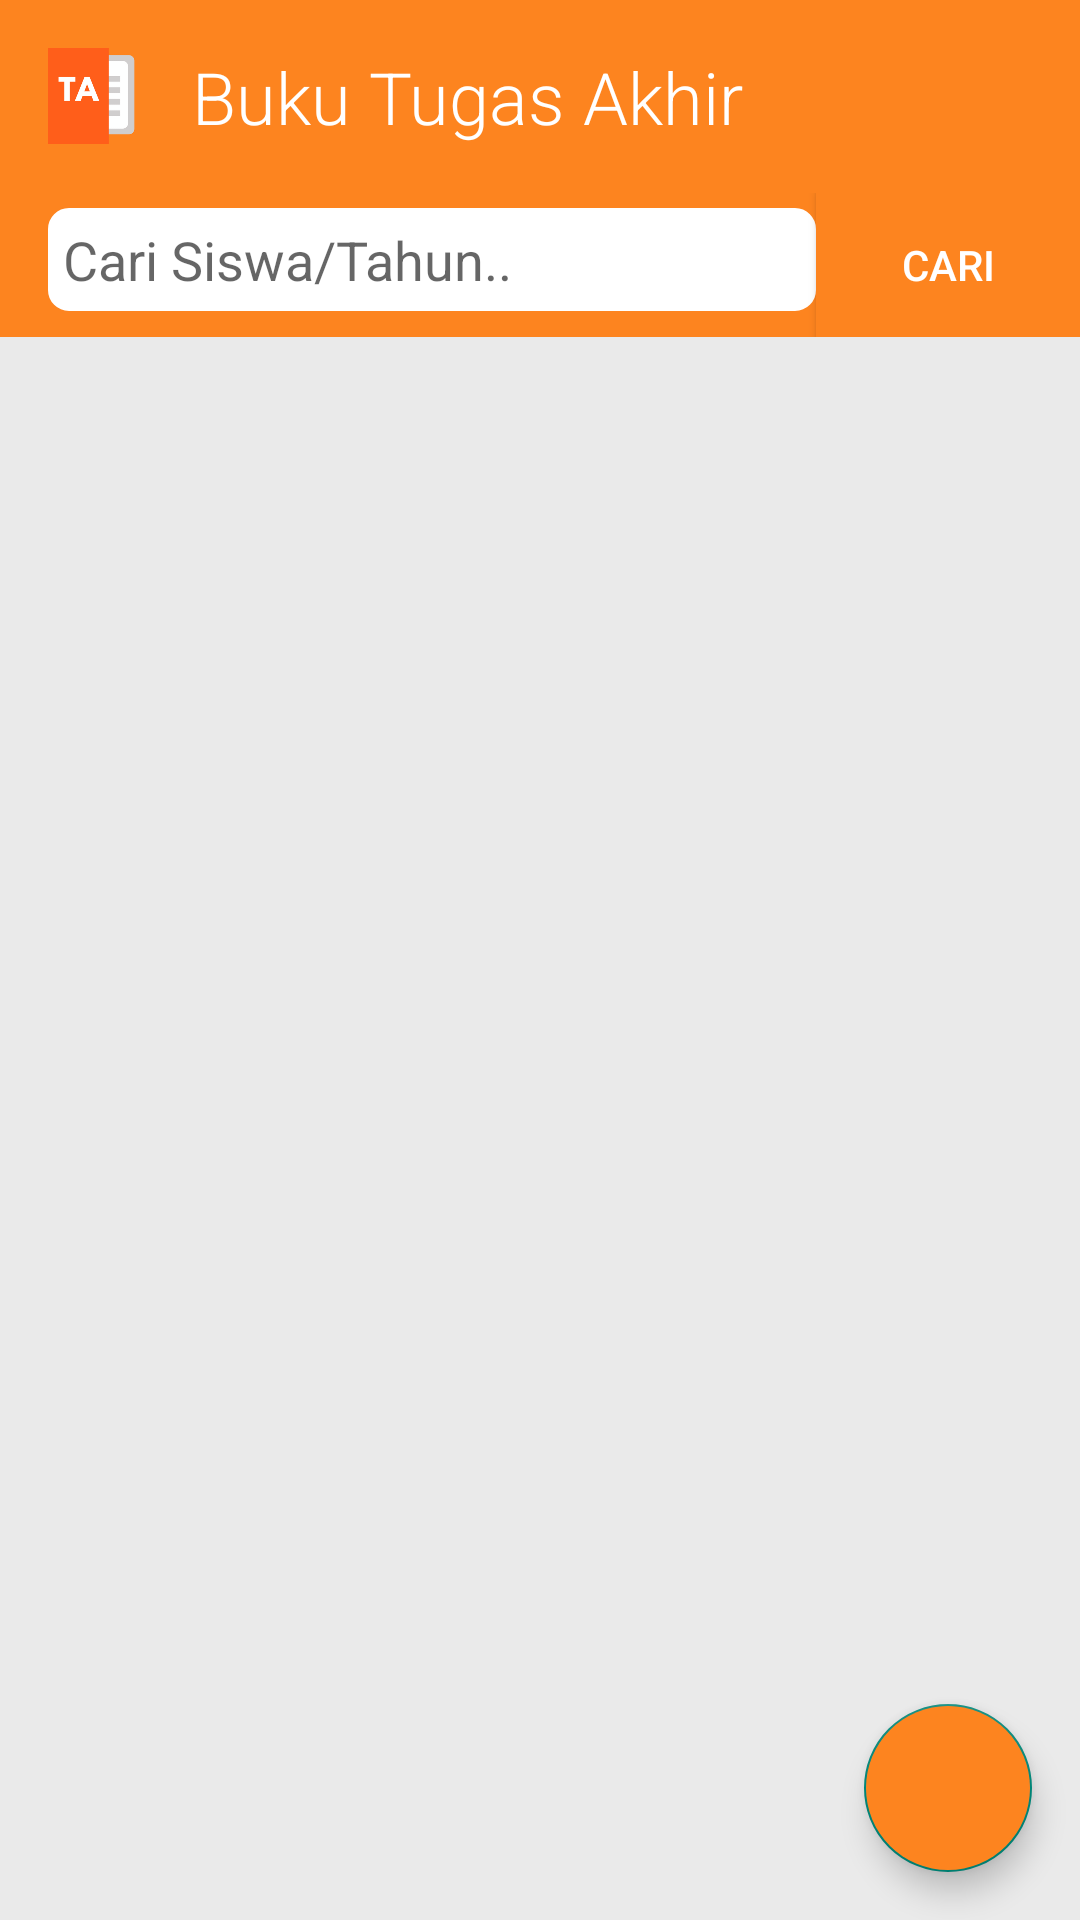

Android layout source for this screen:
<!-- AndroidManifest.xml: application theme Theme.AppCompat.Light.NoActionBar -->
<!-- res/layout/activity_main.xml -->
<?xml version="1.0" encoding="utf-8"?>
<RelativeLayout xmlns:android="http://schemas.android.com/apk/res/android"
    xmlns:app="http://schemas.android.com/apk/res-auto"
    xmlns:tools="http://schemas.android.com/tools"
    android:layout_width="match_parent"
    android:layout_height="match_parent"
    tools:context=".MainActivity"
    android:orientation="vertical"
    android:background="@color/light_gray">

    <LinearLayout
        android:layout_width="match_parent"
        android:layout_height="wrap_content"
        android:orientation="vertical"
        android:elevation="12sp">
        <LinearLayout
            android:layout_width="match_parent"
            android:layout_height="wrap_content"
            android:orientation="horizontal"
            android:background="@color/primary"
            android:padding="16dp">
            <ImageView
                android:layout_width="32sp"
                android:layout_height="32sp"
                android:src="@drawable/icon"
                android:layout_marginEnd="16sp"/>
            <TextView
                android:layout_width="0dp"
                android:layout_weight="1"
                android:layout_height="wrap_content"
                android:text="Buku Tugas Akhir"
                android:textColor="@color/white"
                android:fontFamily="sans-serif-light"
                android:textSize="24sp"/>
            <ImageView
                android:id="@+id/logout"
                android:layout_width="32sp"
                android:layout_height="32sp"
                android:src="@drawable/logout"/>
        </LinearLayout>

        <LinearLayout
            android:layout_width="match_parent"
            android:layout_height="wrap_content"
            android:background="@color/primary"
            android:paddingStart="16sp">
            <EditText
                android:id="@+id/search_box"
                android:layout_width="0dp"
                android:layout_weight="1"
                android:layout_height="wrap_content"
                android:hint="Cari Siswa/Tahun.."
                android:background="@drawable/form"
                android:inputType="text"
                android:padding="5sp"
                android:backgroundTint="@color/white"
                android:maxLines="1"/>
            <Button
                android:id="@+id/search"
                android:layout_width="wrap_content"
                android:layout_height="wrap_content"
                android:text="Cari"
                android:padding="5sp"
                android:background="@color/primary"
                android:textColor="@color/white"/>
        </LinearLayout>
    </LinearLayout>

    <LinearLayout
        android:layout_width="match_parent"
        android:layout_height="match_parent"
        android:layout_marginTop="120sp"
        android:orientation="vertical">
        <ListView
            android:layout_width="match_parent"
            android:layout_height="wrap_content"
            android:id="@+id/list_view"
            android:divider="@null">
        </ListView>
    </LinearLayout>

    <com.google.android.material.floatingactionbutton.FloatingActionButton
        android:id="@+id/add"
        android:layout_width="wrap_content"
        android:layout_height="wrap_content"
        android:layout_alignParentEnd="true"
        android:layout_alignParentBottom="true"
        android:layout_marginStart="16dp"
        android:layout_marginTop="16dp"
        android:layout_marginEnd="16dp"
        android:layout_marginBottom="16dp"
        android:backgroundTint="@color/primary"
        android:src="@drawable/add"
        android:tintMode="@color/white" />

</RelativeLayout>
<!-- resources referenced by this layout -->
<resources>
  <color name="light_gray">#EAEAEA</color>
  <color name="primary">#FD841F</color>
  <color name="white">#FFFFFFFF</color>
  <!-- drawable form (drawable) -->
  <?xml version="1.0" encoding="utf-8"?>
  <shape xmlns:android="http://schemas.android.com/apk/res/android" >
      <size android:width="3dp" />
      <solid android:color="@color/white"/>
      <stroke android:color="#505050" android:width="2px"/>
      <corners android:radius="20px"/>
  </shape>
  <!-- drawable icon: png bitmap (drawable, 8552 bytes) -->
</resources>
